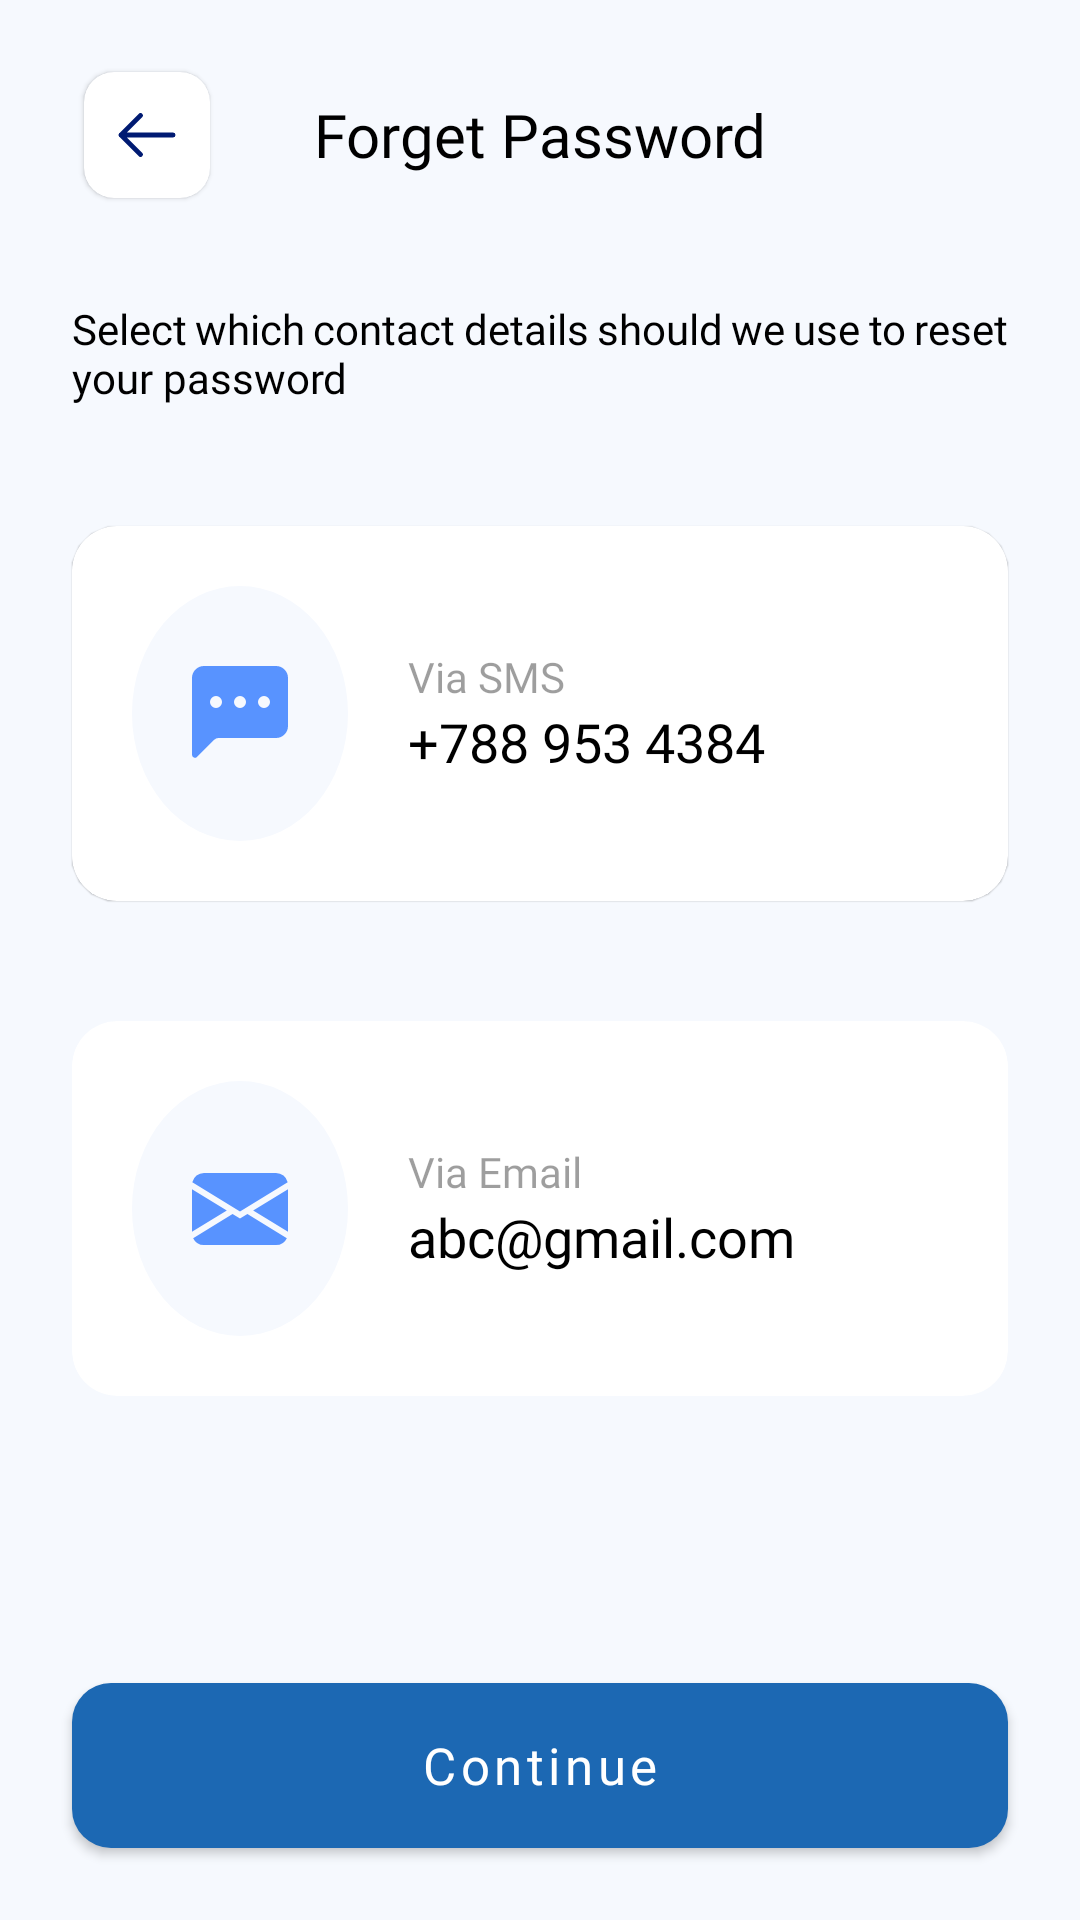

This screen was rendered from an Android layout file. Write that file and the resources it references.
<!-- AndroidManifest.xml: application theme Theme.Doctorce -->
<!-- res/layout/activity_forget_password.xml -->
<?xml version="1.0" encoding="utf-8"?>
<layout xmlns:android="http://schemas.android.com/apk/res/android"
    xmlns:app="http://schemas.android.com/apk/res-auto">

    <data>

    </data>

    <androidx.coordinatorlayout.widget.CoordinatorLayout
        android:layout_width="match_parent"
        android:layout_height="match_parent"
        android:background="@color/background_color">

        
        <RelativeLayout
            android:layout_marginStart="24dp"
            android:layout_marginEnd="24dp"
            android:id="@+id/toolbarlayout"
            android:layout_marginTop="20dp"
            android:layout_alignParentTop="true"
            android:layout_width="match_parent"
            android:layout_height="wrap_content">

            <include
                android:id="@+id/btnBack"
                layout="@layout/card_back_button" />

            <TextView
                android:layout_width="wrap_content"
                android:layout_height="wrap_content"
                android:layout_centerInParent="true"
                android:fontFamily="@font/poppins_bold"
                android:text="Forget Password"
                android:textColor="@color/black"
                android:textSize="20sp" />

        </RelativeLayout>

        <LinearLayout
            android:layout_marginTop="60dp"
            android:layout_width="match_parent"
            android:layout_height="wrap_content"
            android:orientation="vertical">

            
            <TextView
                android:layout_marginStart="24dp"
                android:layout_marginEnd="24dp"
                android:justificationMode="inter_word"
                android:layout_marginTop="40dp"
                android:text="Select which contact details should we use to reset your password"
                android:textColor="@color/black"
                android:layout_gravity="center_horizontal"
                android:fontFamily="@font/poppins_medium"
                android:textSize="14sp"
                android:layout_width="wrap_content"
                android:layout_height="wrap_content" />

            
            <com.google.android.material.card.MaterialCardView
                app:cardElevation="0.3dp"
                android:id="@+id/phoneCard"
                app:cardCornerRadius="15dp"
                app:strokeColor="@color/primary_color"
                android:layout_marginStart="24dp"
                android:layout_marginEnd="24dp"
                android:layout_marginTop="40dp"
                android:layout_width="match_parent"
                android:layout_height="wrap_content">


                <LinearLayout
                    android:padding="20dp"
                    android:orientation="horizontal"
                    android:layout_width="match_parent"
                    android:layout_height="wrap_content"
                    android:weightSum="3.5">

                    <RelativeLayout
                        android:background="@drawable/background_color_circle_shape"
                        android:padding="20dp"
                        android:layout_width="0dp"
                        android:layout_weight="1"
                        android:layout_height="wrap_content">

                        <ImageView
                            android:layout_width="40dp"
                            android:layout_height="45dp"
                            android:layout_centerInParent="true"
                            android:src="@drawable/chat_left_dots_fill" />

                    </RelativeLayout>

                    
                    <LinearLayout
                        android:layout_marginStart="20dp"
                        android:layout_width="0dp"
                        android:layout_height="wrap_content"
                        android:layout_weight="2.5"
                        android:layout_gravity="center_vertical"
                        android:orientation="vertical">

                        
                        <TextView
                            android:layout_width="wrap_content"
                            android:layout_height="wrap_content"
                            android:fontFamily="@font/poppins_medium"
                            android:textSize="14sp"
                            android:textColor="@color/material_on_background_disabled"
                            android:text="Via SMS" />

                        
                        <TextView
                            android:id="@+id/tvPhoneNumber"
                            android:fontFamily="@font/poppins_medium"
                            android:textColor="@color/black"
                            android:textSize="18sp"
                            android:layout_width="wrap_content"
                            android:layout_height="wrap_content"
                            android:text="+788 953 4384" />


                    </LinearLayout>

                </LinearLayout>

            </com.google.android.material.card.MaterialCardView>

            
            <com.google.android.material.card.MaterialCardView
                android:id="@+id/emailCard"
                app:cardCornerRadius="15dp"
                app:strokeColor="@color/primary_color"
                app:cardElevation="0.3dp"
                android:layout_marginStart="24dp"
                android:layout_marginEnd="24dp"
                android:layout_marginTop="40dp"
                android:layout_width="match_parent"
                android:layout_marginBottom="20dp"
                android:layout_height="wrap_content">


                <LinearLayout
                    android:padding="20dp"
                    android:orientation="horizontal"
                    android:layout_width="match_parent"
                    android:layout_height="wrap_content"
                    android:weightSum="3.5">

                    <RelativeLayout
                        android:background="@drawable/background_color_circle_shape"
                        android:padding="20dp"
                        android:layout_width="0dp"
                        android:layout_weight="1"
                        android:layout_height="wrap_content">

                        <ImageView
                            android:layout_width="40dp"
                            android:layout_height="45dp"
                            android:layout_centerInParent="true"
                            android:src="@drawable/envelope_fill" />

                    </RelativeLayout>

                    
                    <LinearLayout
                        android:layout_marginStart="20dp"
                        android:layout_width="0dp"
                        android:layout_height="wrap_content"
                        android:layout_weight="2.5"
                        android:layout_gravity="center_vertical"
                        android:orientation="vertical">

                        
                        <TextView
                            android:layout_width="wrap_content"
                            android:layout_height="wrap_content"
                            android:fontFamily="@font/poppins_medium"
                            android:textSize="14sp"
                            android:textColor="@color/material_on_background_disabled"
                            android:text="Via Email" />

                        
                        <TextView
                            android:id="@+id/tvEmail"
                            android:fontFamily="@font/poppins_medium"
                            android:textColor="@color/black"
                            android:textSize="18sp"
                            android:layout_width="wrap_content"
                            android:layout_height="wrap_content"
                            android:text="abc@gmail.com" />


                    </LinearLayout>

                </LinearLayout>

            </com.google.android.material.card.MaterialCardView>

        </LinearLayout>

        
        <com.google.android.material.button.MaterialButton
            android:layout_gravity="bottom"
            android:layout_marginStart="24dp"
            android:layout_marginEnd="24dp"
            android:layout_marginBottom="24dp"
            android:layout_marginTop="23dp"
            android:text="Continue"
            android:id="@+id/btnContinue"
            app:cornerRadius="13dp"
            style="@style/CustomButtonStyle" />

    </androidx.coordinatorlayout.widget.CoordinatorLayout>
</layout>
<!-- res/layout/card_back_button.xml (included above) -->
<?xml version="1.0" encoding="utf-8"?>
<com.google.android.material.card.MaterialCardView xmlns:android="http://schemas.android.com/apk/res/android"
    android:layout_width="42dp"
    xmlns:app="http://schemas.android.com/apk/res-auto"
    app:cardCornerRadius="10dp"
    android:layout_margin="4dp"
    app:cardBackgroundColor="@color/white"
    android:layout_height="42dp">

    <ImageView
        android:padding="8dp"
        android:src="@drawable/outline_arrow_left"
        android:layout_width="match_parent"
        android:layout_height="match_parent"/>

</com.google.android.material.card.MaterialCardView>
<!-- resources referenced by this layout -->
<resources>
  <color name="background_color">#F6F9FE</color>
  <color name="black">#FF000000</color>
  <color name="primary_color">#5893ff</color>
  <color name="white">#FFFFFFFF</color>
  <!-- drawable background_color_circle_shape (drawable) -->
  <?xml version="1.0" encoding="utf-8"?>
  <shape xmlns:android="http://schemas.android.com/apk/res/android" android:shape="oval">
  
      <solid android:color="@color/background_color"/>
  
  </shape>
  <!-- drawable chat_left_dots_fill (drawable) -->
  <vector xmlns:android="http://schemas.android.com/apk/res/android"
      android:width="16dp"
      android:height="16dp"
      android:viewportWidth="16"
      android:viewportHeight="16">
    <path
        android:pathData="M0,2a2,2 0,0 1,2 -2h12a2,2 0,0 1,2 2v8a2,2 0,0 1,-2 2L4.414,12a1,1 0,0 0,-0.707 0.293L0.854,15.146A0.5,0.5 0,0 1,0 14.793L0,2zM5,6a1,1 0,1 0,-2 0,1 1,0 0,0 2,0zM9,6a1,1 0,1 0,-2 0,1 1,0 0,0 2,0zM12,7a1,1 0,1 0,0 -2,1 1,0 0,0 0,2z"
        android:fillColor="@color/primary_color"/>
  </vector>
  <!-- drawable envelope_fill (drawable) -->
  <vector xmlns:android="http://schemas.android.com/apk/res/android"
      android:width="16dp"
      android:height="16dp"
      android:viewportWidth="16"
      android:viewportHeight="16">
    <path
        android:pathData="M0.05,3.555A2,2 0,0 1,2 2h12a2,2 0,0 1,1.95 1.555L8,8.414 0.05,3.555ZM0,4.697v7.104l5.803,-3.558L0,4.697ZM6.761,8.83l-6.57,4.027A2,2 0,0 0,2 14h12a2,2 0,0 0,1.808 -1.144l-6.57,-4.027L8,9.586l-1.239,-0.757ZM10.197,8.244L16,11.801L16,4.697l-5.803,3.546Z"
        android:fillColor="@color/primary_color"/>
  </vector>
  <!-- drawable outline_arrow_left (drawable) -->
  <vector xmlns:android="http://schemas.android.com/apk/res/android"
      android:width="24dp"
      android:height="24dp"
      android:viewportWidth="24"
      android:viewportHeight="24">
    <path
        android:pathData="M4,12L20,12M4,12L10,6M4,12L10,18"
        android:strokeLineJoin="round"
        android:strokeWidth="1.5"
        android:fillColor="#00000000"
        android:strokeColor="#001A72"
        android:strokeLineCap="round"/>
  </vector>
  <style name="CustomButtonStyle">
          <item name="android:layout_marginTop">0dp</item>
          <item name="android:insetTop">0dp</item>
          <item name="android:textSize">17sp</item>
          <item name="cornerRadius">15dp</item>
          <item name="android:insetBottom">0dp</item>
          <item name="android:fontFamily">@font/gilroy_medium</item>
          <item name="android:textAllCaps">false</item>
          <item name="android:textColor">@color/white</item>
          <item name="android:layout_width">match_parent</item>
          <item name="android:layout_height">55dp</item>
      </style>
  <style name="Theme.Doctorce" parent="Theme.MaterialComponents.DayNight.NoActionBar">
          
          <item name="colorPrimary">@color/blue</item>
          <item name="colorPrimaryVariant">@color/blue</item>
          <item name="colorOnPrimary">@color/black</item>
          
          <item name="colorSecondary">@color/teal_200</item>
          <item name="colorSecondaryVariant">@color/teal_700</item>
          <item name="colorOnSecondary">@color/black</item>
          
          <item name="android:statusBarColor" tools:targetApi="l">@color/background_white</item>
          
          <item name="android:windowLightStatusBar">true</item>
          
      </style>
  <color name="blue">#1C68B3</color>
  <color name="teal_200">#FF03DAC5</color>
  <color name="teal_700">#FF018786</color>
  <color name="background_white">#F7F8FF</color>
</resources>
